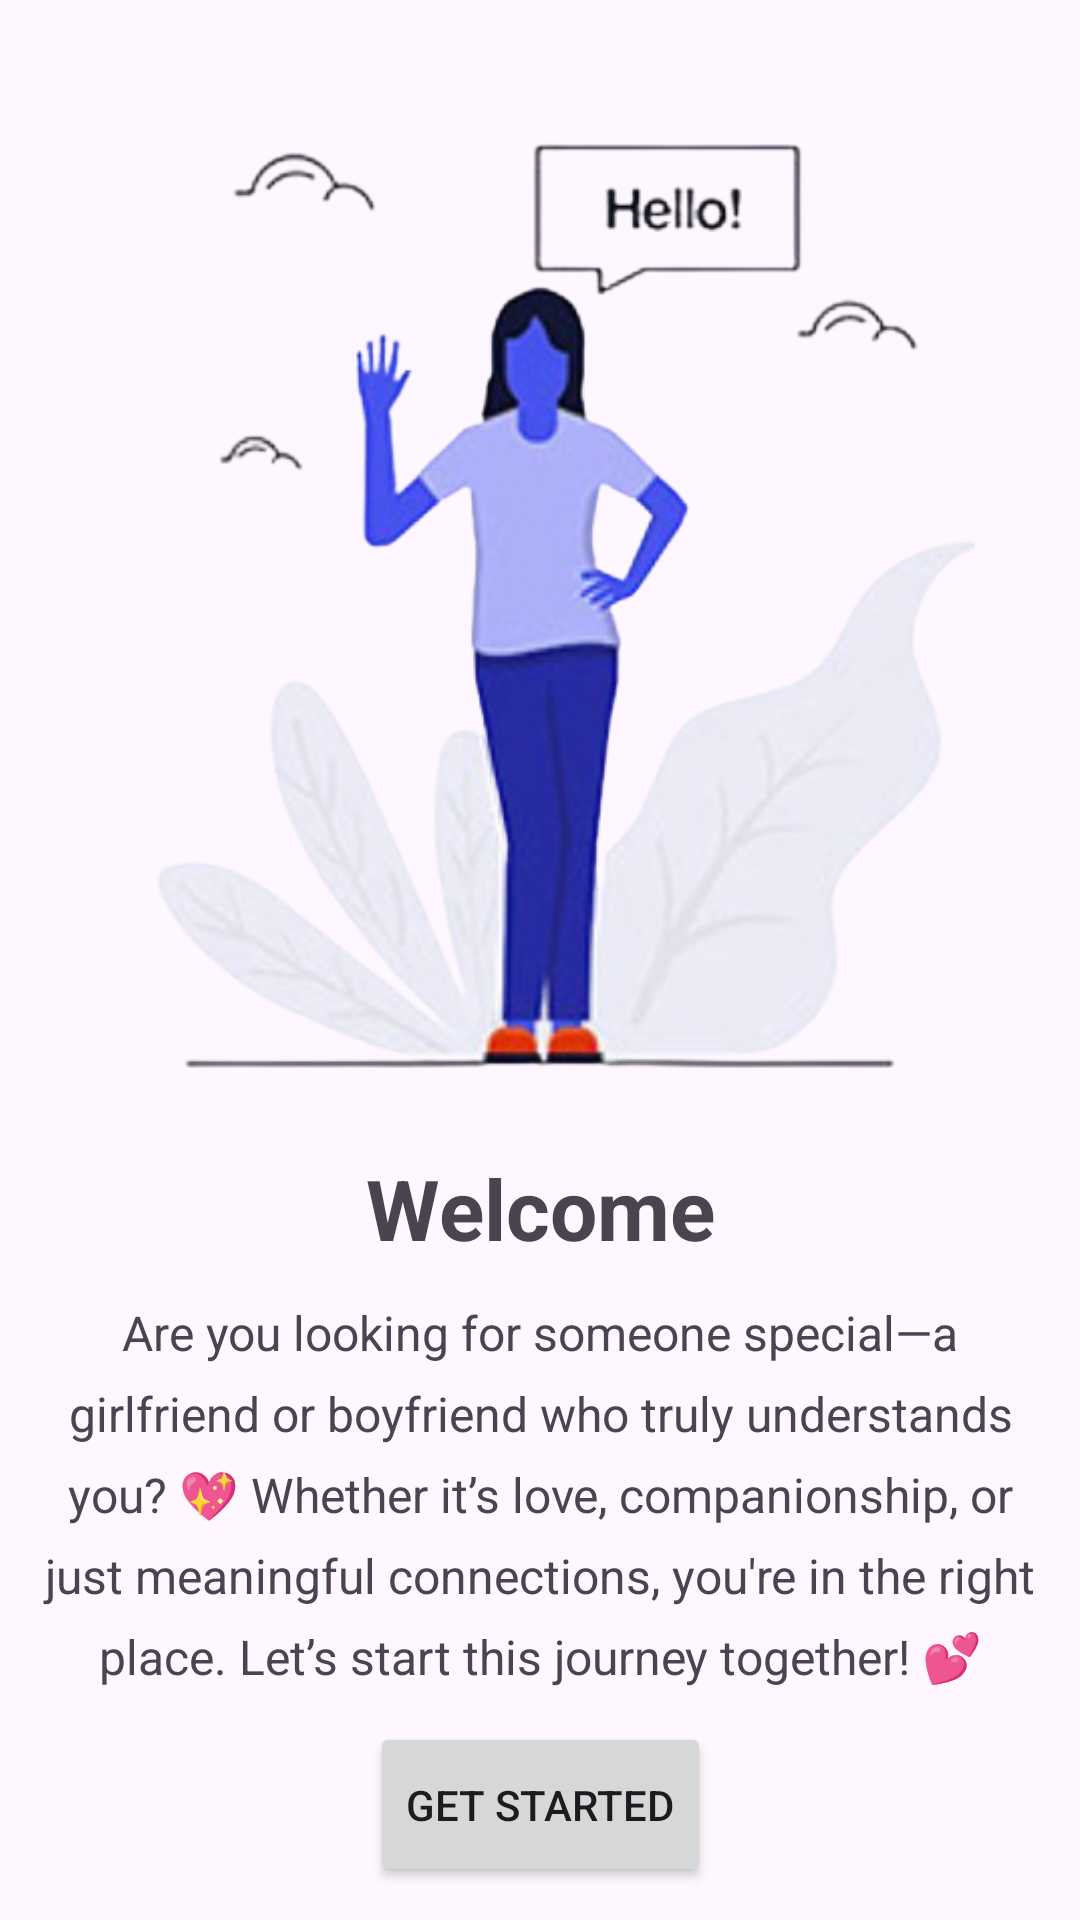

Produce the Android XML layout that renders to this screen, including the resource entries it uses.
<!-- AndroidManifest.xml: application theme Theme.AndroidKolinMVVM -->
<!-- res/layout/activity_onboarding.xml -->
<?xml version="1.0" encoding="utf-8"?>
<androidx.constraintlayout.widget.ConstraintLayout xmlns:android="http://schemas.android.com/apk/res/android"
    xmlns:tools="http://schemas.android.com/tools"
    xmlns:app="http://schemas.android.com/apk/res-auto"
    android:id="@+id/main"
    android:layout_width="match_parent"
    android:layout_height="match_parent"
    tools:context=".views.onboarding.OnboardingActivity">

    <ImageView
        android:id="@+id/iv_onboarding"
        android:layout_width="wrap_content"
        android:layout_height="0dp"
        app:layout_constraintLeft_toLeftOf="parent"
        app:layout_constraintRight_toRightOf="parent"
        app:layout_constraintTop_toTopOf="parent"
        app:layout_constraintHeight_percent="0.6"
        android:src="@drawable/onboarding"
        android:contentDescription="@string/onboarding_picture"/>

    <TextView
        android:id="@+id/tv_welcome"
        android:layout_width="wrap_content"
        android:layout_height="wrap_content"
        app:layout_constraintTop_toBottomOf="@+id/iv_onboarding"
        app:layout_constraintLeft_toLeftOf="parent"
        app:layout_constraintRight_toRightOf="parent"
        android:paddingBottom="12dp"
        android:text="@string/welcome"
        android:textSize="28sp"
        android:textStyle="bold"/>

    <TextView
        android:id="@+id/tv_onboarding_message"
        android:layout_width="match_parent"
        android:layout_height="wrap_content"
        app:layout_constraintLeft_toLeftOf="parent"
        app:layout_constraintRight_toRightOf="parent"
        app:layout_constraintTop_toBottomOf="@+id/tv_welcome"
        android:gravity="center"
        android:text="@string/onboarding_message"
        android:textSize="16sp"
        android:lineHeight="27dp"
        android:paddingHorizontal="12dp" />

    <Button
        android:id="@+id/btn_get_started"
        android:layout_width="wrap_content"
        android:layout_height="55dp"
        app:layout_constraintTop_toBottomOf="@+id/tv_onboarding_message"
        app:layout_constraintBottom_toBottomOf="parent"
        app:layout_constraintLeft_toLeftOf="parent"
        app:layout_constraintRight_toRightOf="parent"
        android:text="@string/get_started" />

</androidx.constraintlayout.widget.ConstraintLayout>
<!-- resources referenced by this layout -->
<resources>
  <!-- drawable onboarding: png bitmap (drawable, 196547 bytes) -->
  <string name="get_started">Get Started</string>
  <string name="onboarding_message">Are you looking for someone special—a girlfriend or boyfriend who truly understands you? 💖 Whether it’s love, companionship, or just meaningful connections, you\'re in the right place. Let\’s start this journey together! 💕</string>
  <string name="onboarding_picture">Onboarding Picture</string>
  <string name="welcome">Welcome</string>
  <style name="Theme.AndroidKolinMVVM" parent="Base.Theme.AndroidKolinMVVM" />
  <style name="Base.Theme.AndroidKolinMVVM" parent="Theme.Material3.DayNight.NoActionBar">
          
          
      </style>
</resources>
